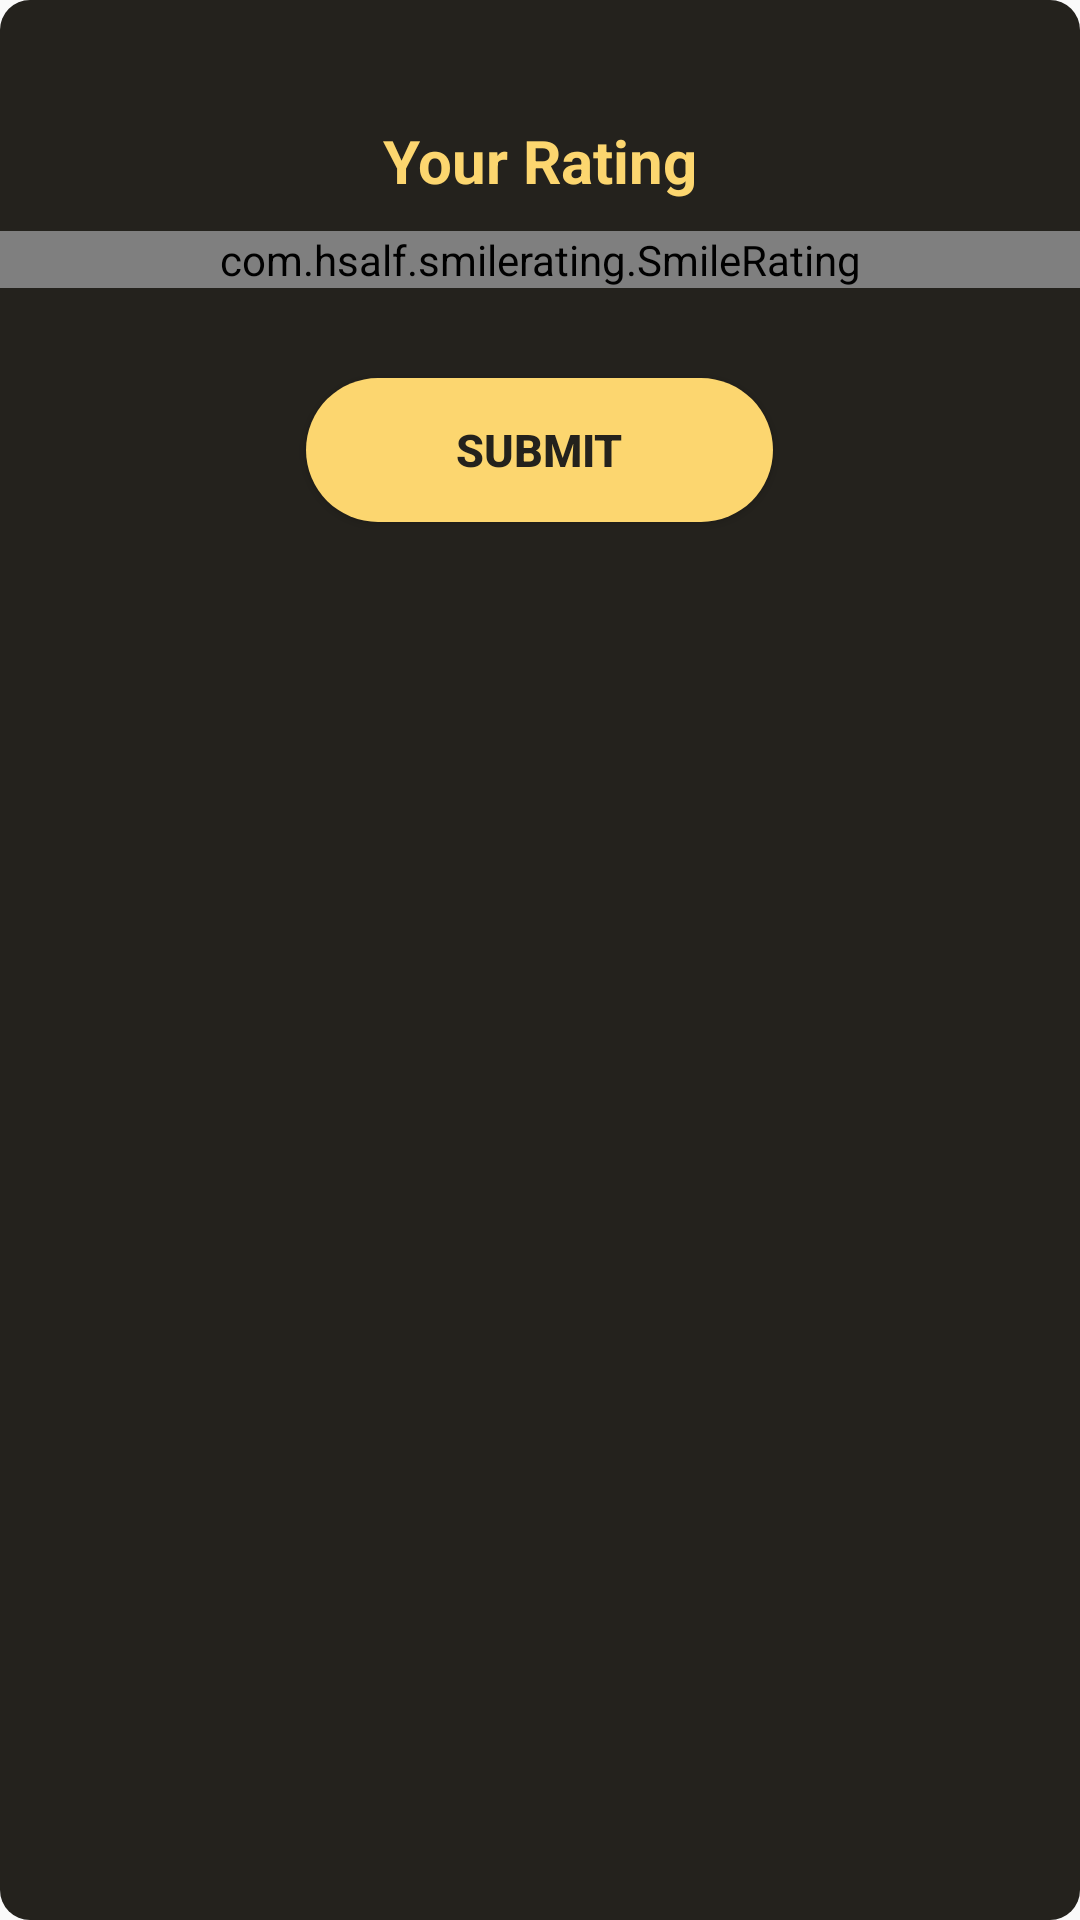

Here is an Android app screen rendered from its layout file. Give the layout XML and the strings, colors and styles it references.
<!-- AndroidManifest.xml: application theme AppTheme -->
<!-- res/layout/custom_dialog.xml -->
<?xml version="1.0" encoding="utf-8"?>
<LinearLayout xmlns:android="http://schemas.android.com/apk/res/android"
    android:layout_width="300dp"
    android:layout_height="250dp"
    xmlns:app="http://schemas.android.com/apk/res-auto"
    android:orientation="vertical"
    android:layout_margin="20dp"
    android:backgroundTint="@color/lightblack"
    android:background="@drawable/dialog_layout"
    >

    <TextView
        android:id="@+id/TV_personal"
        android:layout_width="match_parent"
        android:layout_height="wrap_content"
        android:textSize="20dp"
        android:textStyle="bold"
        android:gravity="center_horizontal"
        android:layout_marginTop="40dp"
        android:textColor="@color/lightyellow"
        android:layout_marginBottom="10dp"
        android:text="Your Rating"/>

    <com.hsalf.smilerating.SmileRating
        android:id="@+id/smile_rating"
        android:layout_width="match_parent"
        android:layout_height="wrap_content"
        app:isIndicator="false"

        app:textNonSelectionColor="@color/lightyellow"
        app:textSelectionColor="@color/yellow"
        app:normalColor="@color/lightyellow"
        />

    <Button
        android:id="@+id/btn_submit"
        android:layout_width="wrap_content"
        android:layout_height="wrap_content"
        android:layout_gravity="center_horizontal"
        android:layout_marginTop="30dp"
        android:background="@drawable/loginbutton"
        android:backgroundTint="@color/lightyellow"
        android:paddingLeft="50dp"
        android:paddingRight="50dp"
        android:text="Submit"
        android:textColor="@color/lightblack"
        android:textSize="15dp"
        android:textStyle="bold" />


</LinearLayout>
<!-- resources referenced by this layout -->
<resources>
  <color name="lightblack">#24221D</color>
  <color name="lightyellow">#FCD66F</color>
  <color name="yellow">#FFC837</color>
  <!-- drawable dialog_layout (drawable) -->
  <?xml version="1.0" encoding="utf-8"?>
  <selector xmlns:android="http://schemas.android.com/apk/res/android">
      <item android:state_pressed="false">
          <shape android:shape="rectangle">
              <solid android:color="@color/yellow"
                  />
              <corners android:radius="10dp"/>
          </shape>
      </item>
  
      <item android:state_pressed="true">
          <shape android:shape="rectangle">
              <solid android:color="@color/lightyellow"/>
              <corners android:radius="10dp"/>
          </shape>
      </item>
  </selector>
  <!-- drawable loginbutton (drawable-xxxhdpi) -->
  <?xml version="1.0" encoding="utf-8"?>
  <selector xmlns:android="http://schemas.android.com/apk/res/android">
      <item android:state_pressed="false">
          <shape android:shape="rectangle">
              <solid android:color="@color/yellow"/>
              <corners android:radius="170dp"/>
          </shape>
      </item>
  
      <item android:state_pressed="true">
          <shape android:shape="rectangle">
              <solid android:color="@color/lightyellow"/>
              <corners android:radius="170dp"/>
          </shape>
      </item>
  </selector>
  <style name="AppTheme" parent="Theme.AppCompat.Light">
          
          <item name="colorPrimary">@color/colorPrimary</item>
          <item name="colorPrimaryDark">@color/black</item>
          <item name="colorAccent">@color/colorAccent</item>
  
      </style>
  <color name="colorPrimary">#FFC837</color>
  <color name="black">#000000</color>
  <color name="colorAccent">#FF4081</color>
</resources>
